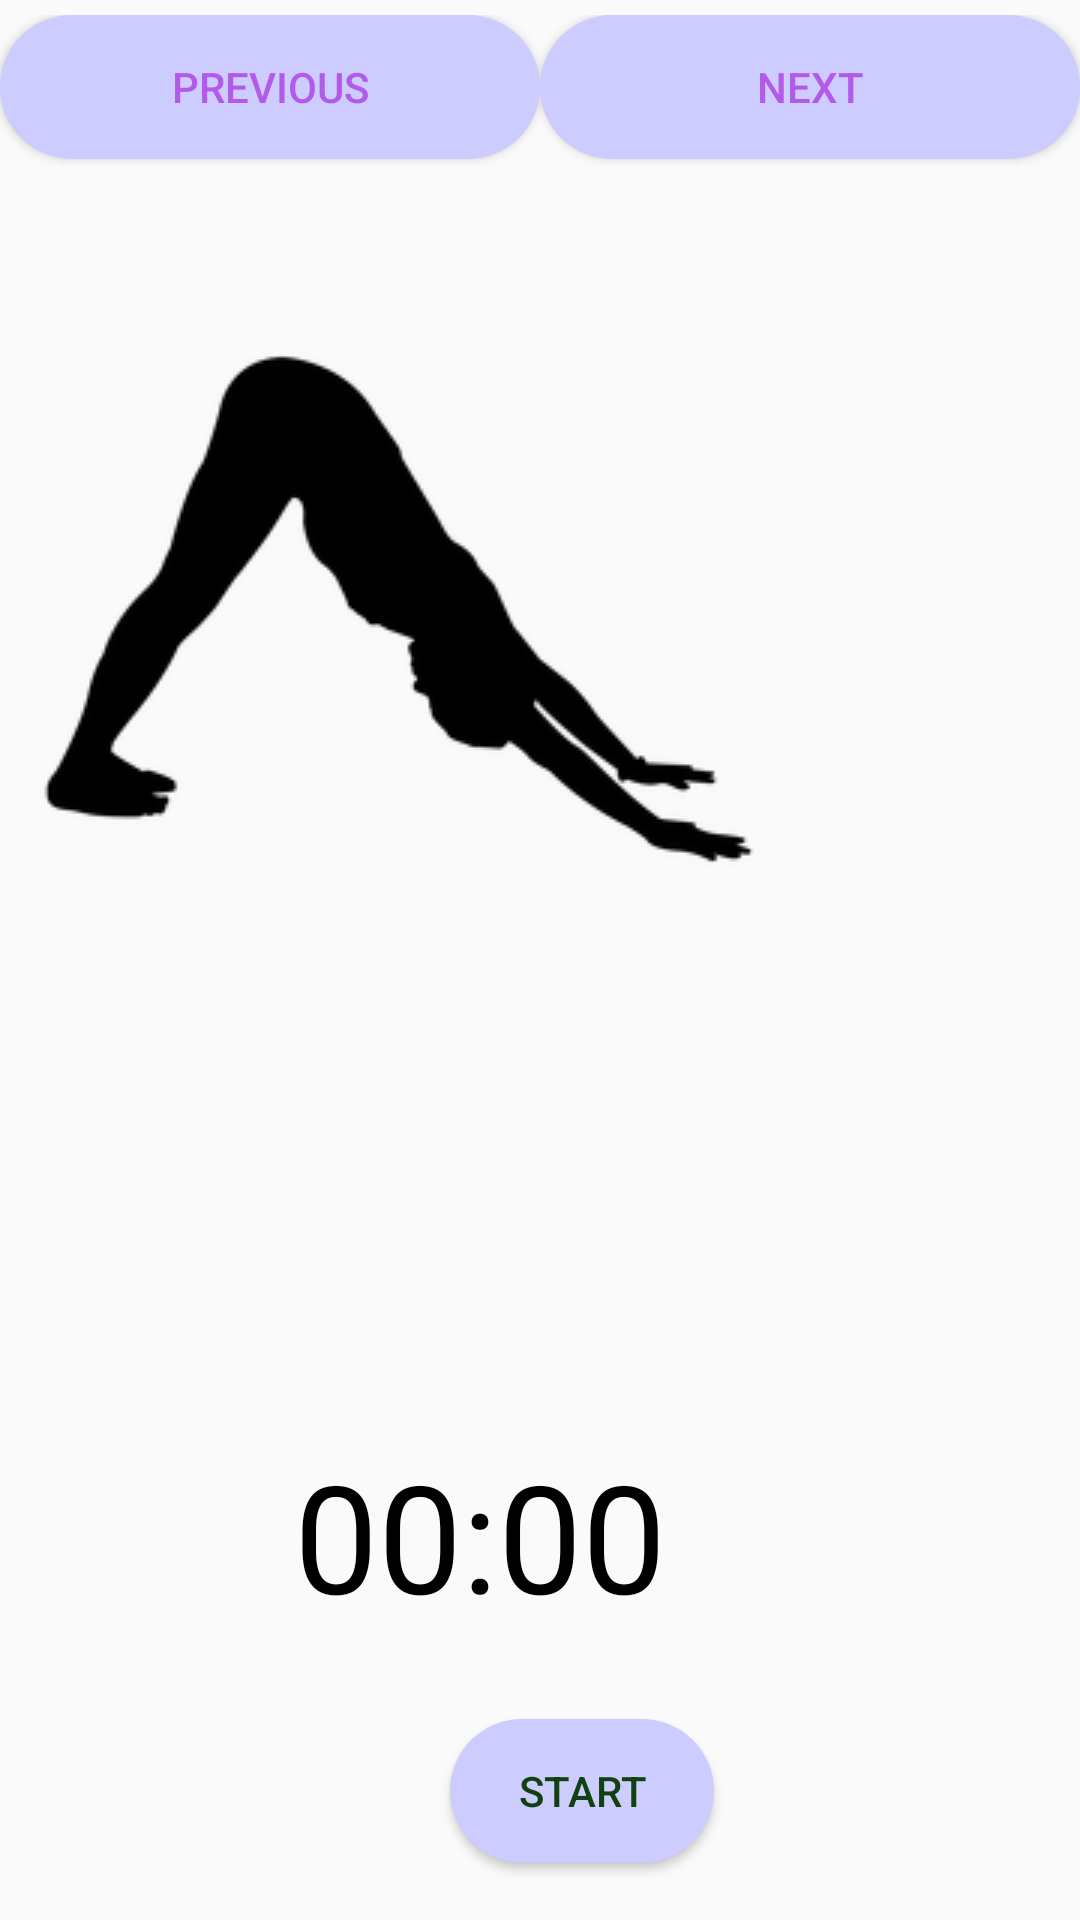

Write the Android layout XML for this screen, with the resource values it uses.
<!-- AndroidManifest.xml: application theme AppTheme -->
<!-- res/layout/activity_timer.xml -->
<?xml version="1.0" encoding="utf-8"?>
<RelativeLayout xmlns:android="http://schemas.android.com/apk/res/android"
    xmlns:app="http://schemas.android.com/apk/res-auto"
    xmlns:tools="http://schemas.android.com/tools"
    android:layout_width="match_parent"
    android:layout_height="match_parent"
    android:layout_marginTop="40dp"
    tools:context=".TimerActivity">

    <TextView
        android:id="@+id/text_view_countdown"
        android:layout_width="wrap_content"
        android:layout_height="wrap_content"
        android:layout_alignParentEnd="true"
        android:layout_alignParentBottom="true"
        android:layout_marginLeft="180dp"
        android:layout_marginEnd="138dp"
        android:layout_marginBottom="95dp"
        android:text="00:00"
        android:textColor="@android:color/black"
        android:textSize="50sp" />

    <Button
        android:id="@+id/button_start_pause"
        android:layout_width="wrap_content"
        android:layout_height="wrap_content"
        android:layout_alignParentBottom="true"
        android:layout_marginLeft="150dp"
        android:layout_marginBottom="19dp"
        android:background="@drawable/button"
        android:text="START"
        android:textColor="#114011" />

    <Button
        android:id="@+id/button_reset"
        android:layout_width="wrap_content"
        android:layout_height="wrap_content"
        android:layout_alignParentBottom="true"
        android:layout_marginLeft="150dp"
        android:layout_marginBottom="168dp"
        android:background="@drawable/button"
        android:text="RESET"
        android:textColor="#114011"
        android:visibility="invisible"
        tools:visibility="visible" />

    <FrameLayout
        android:layout_width="match_parent"
        android:layout_height="343dp"
        android:layout_marginTop="70dp">

        <ViewFlipper
            android:id="@+id/viewFlipper"
            android:layout_width="400dp"
            android:layout_height="281dp">

            <ImageView
                android:id="@+id/slide1"
                android:layout_width="wrap_content"
                android:layout_height="wrap_content"
                android:layout_margin="5dp"
                android:layout_marginBottom="220dp"
                android:scaleType="centerCrop"
                android:src="@drawable/slide1" />


            <ImageView
                android:id="@+id/slide2"
                android:layout_width="wrap_content"
                android:layout_height="wrap_content"
                android:scaleType="centerCrop"
                android:src="@drawable/slide2" />


            <ImageView
                android:id="@+id/slide3"
                android:layout_width="wrap_content"
                android:layout_height="wrap_content"
                android:scaleType="centerCrop"
                android:src="@drawable/slide3"
                />


            <ImageView
                android:id="@+id/slide4"
                android:layout_width="wrap_content"
                android:layout_height="wrap_content"
                android:scaleType="centerCrop"
                android:src="@drawable/slide4" />


            <ImageView
                android:id="@+id/slide5"
                android:layout_width="wrap_content"
                android:layout_height="wrap_content"
                android:scaleType="centerCrop"
                android:src="@drawable/slide5" />


            <ImageView
                android:id="@+id/slide6"
                android:layout_width="wrap_content"
                android:layout_height="wrap_content"
                android:scaleType="centerCrop"
                android:src="@drawable/slide6" />


            <ImageView
                android:id="@+id/slide7"
                android:layout_width="wrap_content"
                android:layout_height="wrap_content"
                android:scaleType="centerCrop"
                android:src="@drawable/slide7" />


            <ImageView
                android:id="@+id/slide8"
                android:layout_width="wrap_content"
                android:layout_height="wrap_content"
                android:scaleType="centerCrop"
                android:src="@drawable/slide8" />


            <ImageView
                android:id="@+id/slide9"
                android:layout_width="wrap_content"
                android:layout_height="wrap_content"
                android:scaleType="centerCrop"
                android:src="@drawable/slide9" />

        </ViewFlipper>

    </FrameLayout>

    <LinearLayout
        android:layout_width="match_parent"
        android:layout_height="51dp"
        android:layout_marginTop="5dp"
        android:orientation="horizontal">

        <Button
            android:id="@+id/button_prev"
            android:layout_width="wrap_content"
            android:layout_height="wrap_content"
            android:layout_weight="1"
            android:background="@drawable/button"
            android:text="Previous"
            android:textColor="@color/colorAccent" />

        <Button
            android:id="@+id/button_next"
            android:layout_width="wrap_content"
            android:layout_height="wrap_content"
            android:layout_weight="1"
            android:background="@drawable/button"
            android:text="Next"
            android:textColor="@color/colorAccent" />
    </LinearLayout>

</RelativeLayout>
<!-- resources referenced by this layout -->
<resources>
  <color name="colorAccent">#B35AEB</color>
  <!-- drawable button (drawable) -->
  <?xml version="1.0" encoding="utf-8"?>
  <shape xmlns:android="http://schemas.android.com/apk/res/android">
  
      <solid android:color="#ccccff"></solid>
      <corners android:radius="30dp"></corners>
  
  </shape>
  <!-- drawable slide1: png bitmap (drawable, 7238 bytes) -->
  <!-- drawable slide2: png bitmap (drawable, 6814 bytes) -->
  <!-- drawable slide3: png bitmap (drawable, 2838 bytes) -->
  <!-- drawable slide4: png bitmap (drawable, 2973 bytes) -->
  <!-- drawable slide5: png bitmap (drawable, 10798 bytes) -->
  <!-- drawable slide6: png bitmap (drawable, 8401 bytes) -->
  <!-- drawable slide8: png bitmap (drawable, 24118 bytes) -->
  <!-- drawable slide9: png bitmap (drawable, 5738 bytes) -->
  <style name="AppTheme" parent="Theme.AppCompat.Light.NoActionBar">
          
          <item name="colorPrimary">@color/colorPrimary</item>
          <item name="colorPrimaryDark">@color/colorPrimaryDark</item>
          <item name="colorAccent">@color/colorAccent</item>
  
  
      </style>
  <color name="colorPrimary">#b3d9ff</color>
  <color name="colorPrimaryDark">#80aaff</color>
</resources>
